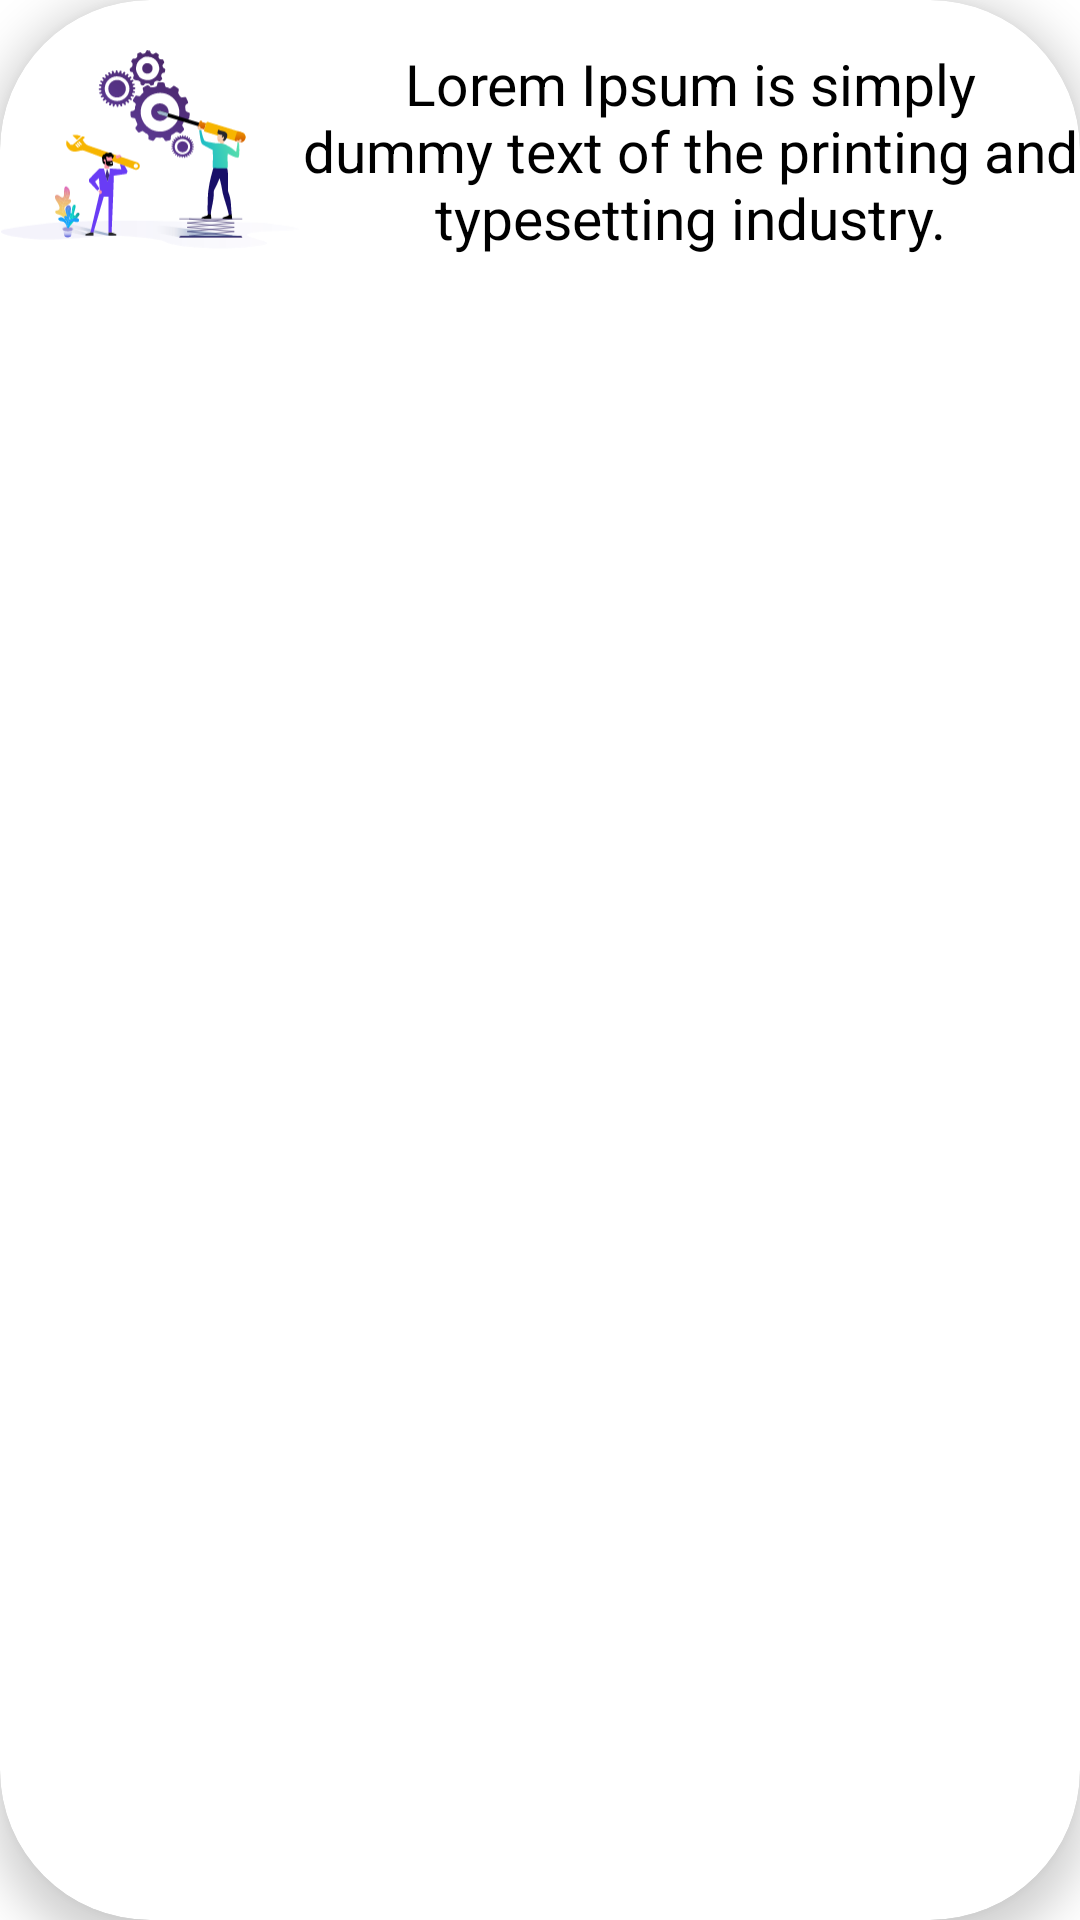

Write the Android layout XML for this screen, with the resource values it uses.
<!-- AndroidManifest.xml: application theme Theme.ScreenshotTest -->
<!-- res/layout/layout_content.xml -->
<?xml version="1.0" encoding="utf-8"?>
<androidx.cardview.widget.CardView xmlns:android="http://schemas.android.com/apk/res/android"
    xmlns:app="http://schemas.android.com/apk/res-auto"
    android:layout_width="match_parent"
    android:layout_height="wrap_content"
    android:padding="4dp"
    app:cardElevation="8dp"
    app:cardBackgroundColor="@android:color/white"
    app:cardCornerRadius="50dp">

    <androidx.constraintlayout.widget.ConstraintLayout
        android:layout_width="match_parent"
        android:layout_height="wrap_content">

        <androidx.appcompat.widget.AppCompatImageView
            android:id="@+id/testing_iv"
            android:layout_width="100dp"
            android:layout_height="100dp"
            android:src="@drawable/testing"
            app:layout_constraintStart_toStartOf="parent"
            app:layout_constraintTop_toTopOf="parent" />

        <TextView
            android:id="@+id/dummyContent_tv"
            android:layout_width="0dp"
            android:layout_height="wrap_content"
            android:gravity="center"
            android:textColor="@android:color/black"
            android:text="@string/content_detail"
            android:textSize="19sp"
            app:layout_constraintBottom_toBottomOf="parent"
            app:layout_constraintEnd_toEndOf="parent"
            app:layout_constraintStart_toEndOf="@+id/testing_iv"
            app:layout_constraintTop_toTopOf="parent" />

    </androidx.constraintlayout.widget.ConstraintLayout>
</androidx.cardview.widget.CardView>
<!-- resources referenced by this layout -->
<resources>
  <!-- drawable testing: vector/xml drawable (drawable, 63283 chars, omitted) -->
  <string name="content_detail">Lorem Ipsum is simply dummy text of the printing and typesetting industry.</string>
  <style name="Theme.ScreenshotTest" parent="Theme.MaterialComponents.DayNight.DarkActionBar">
          
          <item name="colorPrimary">@color/purple_500</item>
          <item name="colorPrimaryVariant">@color/purple_700</item>
          <item name="colorOnPrimary">@color/white</item>
          
          <item name="colorSecondary">@color/teal_200</item>
          <item name="colorSecondaryVariant">@color/teal_700</item>
          <item name="colorOnSecondary">@color/black</item>
          
          <item name="android:statusBarColor">?attr/colorPrimaryVariant</item>
          
      </style>
  <!-- not gathered from this repository: default colours our renderer supplied (Android Studio template values) -->
  <color name="purple_500">#FF6200EE</color>
  <color name="purple_700">#FF3700B3</color>
  <color name="teal_200">#FF03DAC5</color>
  <color name="teal_700">#FF018786</color>
  <color name="black">#FF000000</color>
  <color name="white">#FFFFFFFF</color>
</resources>
